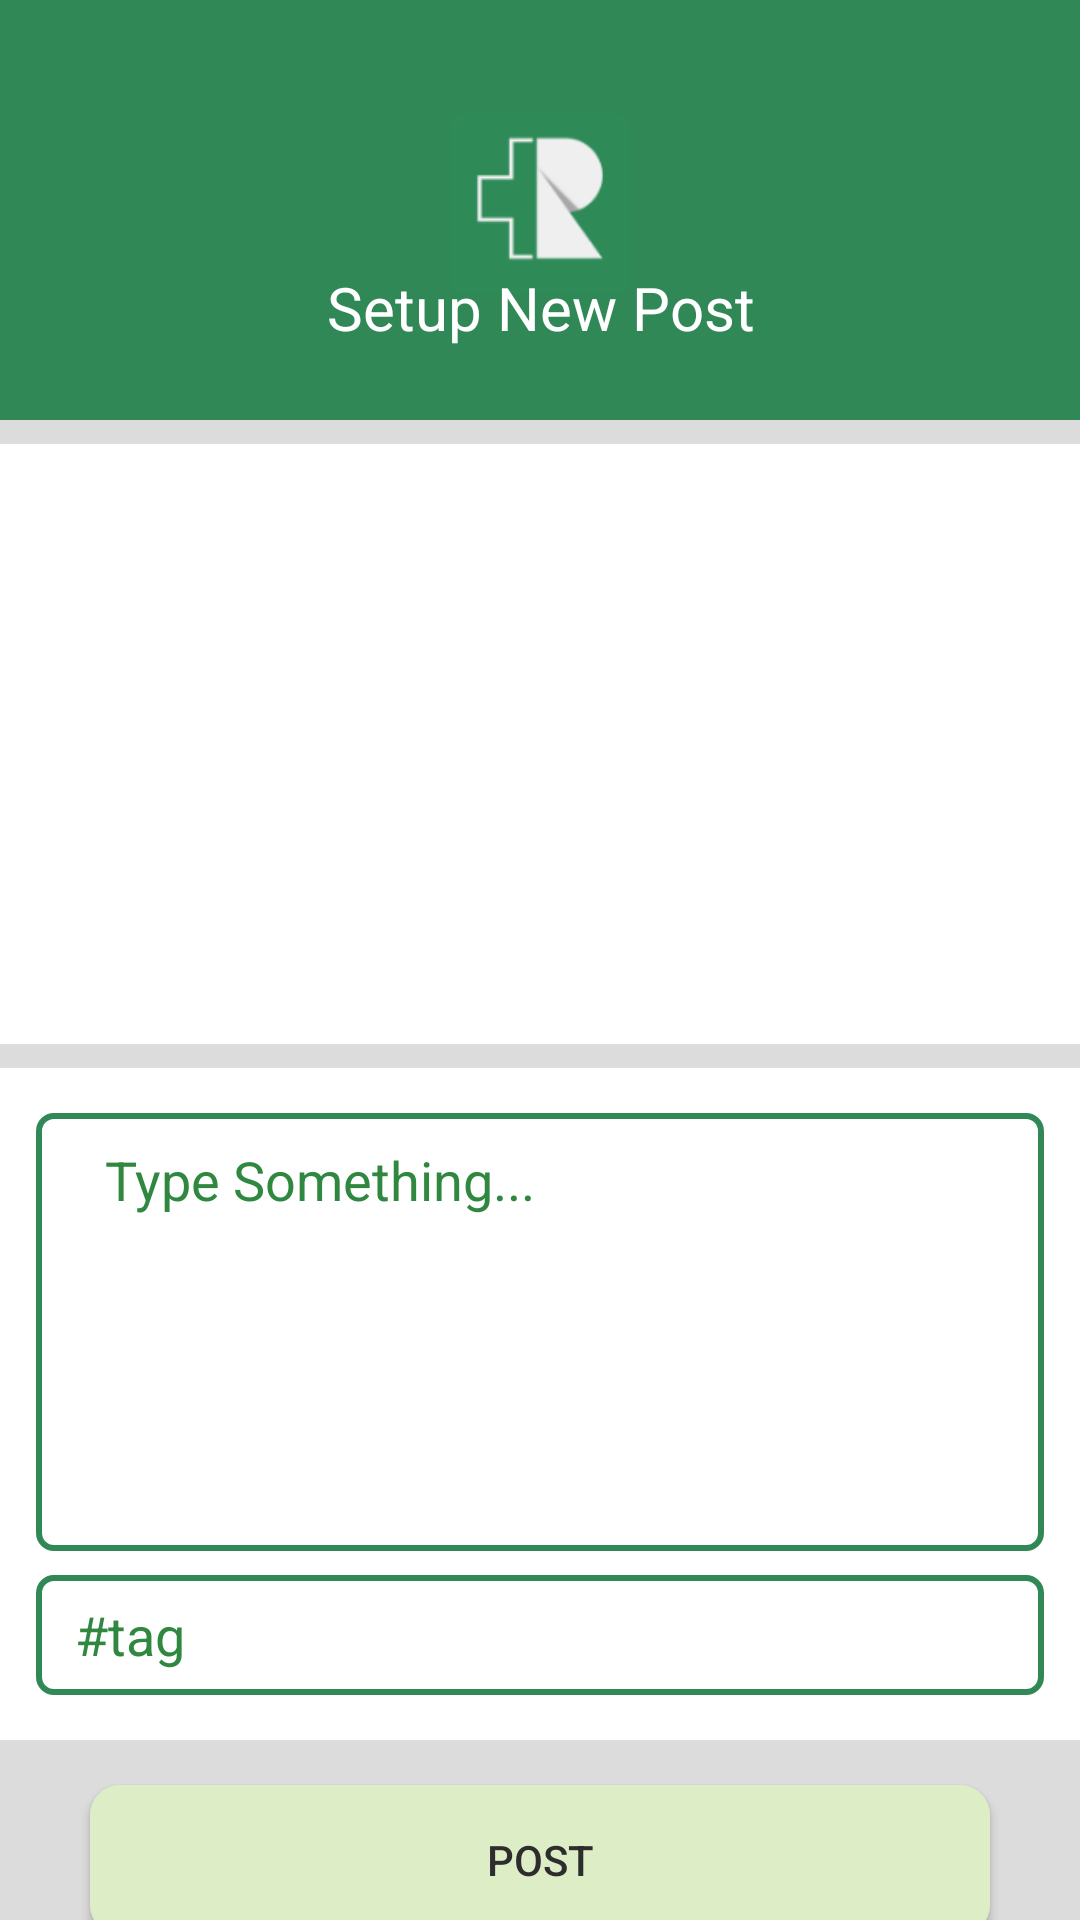

This screen was rendered from an Android layout file. Write that file and the resources it references.
<!-- AndroidManifest.xml: application theme AppTheme -->
<!-- res/layout/activity_post.xml -->
<?xml version="1.0" encoding="utf-8"?>
<androidx.core.widget.NestedScrollView xmlns:android="http://schemas.android.com/apk/res/android"
    xmlns:app="http://schemas.android.com/apk/res-auto"
    xmlns:aapt="http://schemas.android.com/aapt"
    xmlns:tools="http://schemas.android.com/tools"
    android:background="#dcdcdc"
    android:layout_width="match_parent"
    android:layout_height="match_parent"
    tools:context=".PostActivity">

    <RelativeLayout
        android:background="#dcdcdc"
        android:layout_width="match_parent"
        android:layout_height="match_parent">



    <RelativeLayout

        android:id="@+id/post_header"
        android:background="#308856"
        android:layout_width="match_parent"
        android:layout_height="140dp">


        <ImageView
            android:layout_width="60dp"
            android:layout_height="60dp"
            android:layout_marginTop="38dp"
            android:src="@drawable/rapport_logo"
            android:layout_centerHorizontal="true"/>

        <TextView
            android:textSize="20dp"
            android:textColor="#ffffff"
            android:gravity="center_horizontal"
            android:layout_width="150dp"
            android:layout_height="27dp"
            android:layout_marginTop="89dp"
            android:text="Setup New Post"
            android:layout_centerHorizontal="true"/>

    </RelativeLayout>

    <RelativeLayout
        android:id="@+id/post_photo_layer"
        android:background="#ffffff"
        android:layout_width="match_parent"
        android:layout_height="200dp"
        android:layout_marginTop="8dp"
        android:layout_below="@+id/post_header">

        <ImageButton
            android:layout_marginLeft="12dp"
            android:layout_marginRight="12dp"
            android:id="@+id/add_photo_btn"
            android:onClick="openGallery"
            android:layout_width="match_parent"
            android:layout_height="match_parent"
            android:src="@drawable/select_image"
            android:background="@color/white"
            android:scaleType="fitCenter"/>
    </RelativeLayout>

    <RelativeLayout
        android:id="@+id/description_layer"
        android:background="#ffffff"
        android:layout_width="match_parent"
        android:layout_height="wrap_content"
        android:layout_marginTop="8dp"
        android:layout_below="@+id/post_photo_layer">

        <EditText
            android:textColorHint="#308840"
            android:gravity="top"
            android:id="@+id/add_post_description"
            android:background="@drawable/input3"
            android:layout_width="match_parent"
            android:layout_height="146dp"
            android:layout_marginTop="15dp"
            android:padding="10dp"
            android:hint="   Type Something..."
            android:ems="10"
            android:layout_alignParentTop="true"
            android:inputType="textMultiLine"
            android:layout_marginStart="12dp"
            android:layout_marginEnd="12dp"
            android:layout_alignParentStart="true"/>

        <EditText
            android:textColorHint="#308840"
            android:id="@+id/add_post_tag"
            android:background="@drawable/input3"
            android:layout_width="match_parent"
            android:layout_height="40dp"
            android:layout_marginTop="169dp"
            android:hint="   #tag"
            android:ems="10"
            android:inputType="textPersonName"
            android:layout_marginStart="12dp"
            android:layout_marginBottom="15dp"
            android:layout_marginEnd="12dp"/>





    </RelativeLayout>


        <Button
            android:id="@+id/add_post_btn"
            android:layout_width="match_parent"
            android:layout_height="50dp"
            android:layout_below="@id/description_layer"
            android:background="@drawable/button3"
            android:layout_marginTop="15dp"
            android:layout_marginStart="30dp"
            android:layout_marginEnd="30dp"
            android:layout_marginBottom="10dp"
            android:text="Post"
            android:onClick="validatePostInfo"
            android:textAlignment="center"
            android:textColor="@color/primary_black"
            />





    </RelativeLayout>

</androidx.core.widget.NestedScrollView>
<!-- resources referenced by this layout -->
<resources>
  <color name="primary_black">#2D2D2D</color>
  <color name="white">#FFFFFF</color>
  <!-- drawable button3 (drawable) -->
  <?xml version="1.0" encoding="utf-8"?>
  
  <shape xmlns:android="http://schemas.android.com/apk/res/android">
  
      <solid android:color="#DDEEC7"/>
      <corners android:radius="10dp"></corners>
  
  
  </shape>
  <!-- drawable input3 (drawable) -->
  <?xml version="1.0" encoding="utf-8"?>
  
  <shape xmlns:android="http://schemas.android.com/apk/res/android">
  
      <solid android:color="@color/cardview_light_background"/>
      <corners android:radius="5dp"/>
  
      <stroke
          android:width="2dp"
          android:color="#308856"
          ></stroke>
  
  
  </shape>
  <!-- drawable rapport_logo: png bitmap (drawable, 3285 bytes) -->
  <style name="AppTheme" parent="Theme.AppCompat.Light.NoActionBar">
          
          <item name="colorPrimary">@color/colorPrimary</item>
          <item name="colorPrimaryDark">@color/colorPrimaryDark</item>
          <item name="colorAccent">@color/colorAccent</item>
      </style>
  <color name="colorPrimary">#2D2D2D</color>
  <color name="colorPrimaryDark">#2D2D2D</color>
  <color name="colorAccent">#308856</color>
  
      //system colors
</resources>
